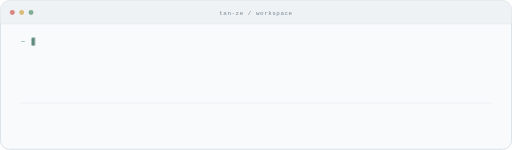
t = 0.00 s
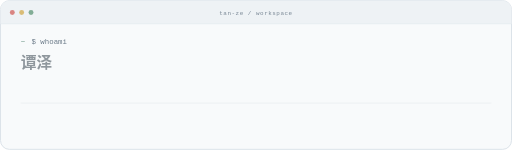
t = 1.53 s
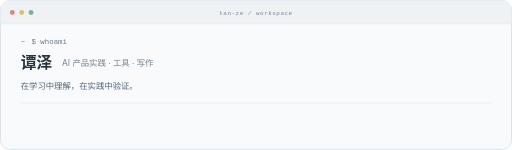
t = 3.06 s
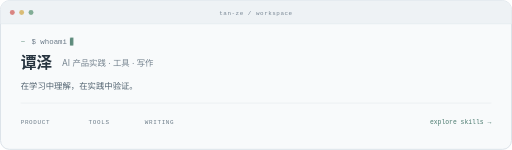
t = 4.41 s
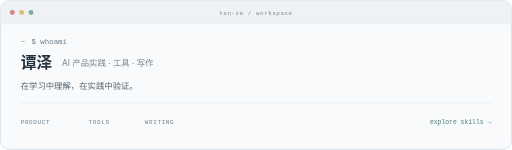
t = 6.44 s
t = 7.45 s: frame unchanged from t = 6.44 s, image omitted

The animated SVG that drew these frames (rendered in a browser with its animation timeline set to each time). Animation: 8 CSS @keyframes rules; one cycle of 9.00 s, repeats indefinitely.

<svg xmlns="http://www.w3.org/2000/svg" width="1040" height="304" viewBox="0 0 1040 304" role="img" aria-labelledby="title desc">
  <title id="title">谭泽的工作台</title>
  <desc id="desc">动态终端介绍：命令逐字出现，身份、介绍与入口依次显示。打开开源 Skill 工具箱。</desc>

  <style>
    .typing-reveal { animation: type-command 9s steps(8, end) infinite; }
    .command-cursor { animation: cursor-travel 9s steps(8, end) infinite, cursor-blink .85s steps(1, end) infinite; }
    .identity { animation: identity-in 9s ease-in-out infinite; }
    .role { animation: role-in 9s ease-in-out infinite; }
    .motto { animation: motto-in 9s ease-in-out infinite; }
    .topics { animation: topics-in 9s ease-in-out infinite; }
    .launch { animation: launch-in 9s ease-in-out infinite; }
    @keyframes type-command {
      0%, 2% { width: 0; }
      14%, 94% { width: 78px; }
      99%, 100% { width: 0; }
    }
    @keyframes cursor-travel {
      0%, 2% { transform: translateX(0); }
      14%, 94% { transform: translateX(78px); }
      99%, 100% { transform: translateX(0); }
    }
    @keyframes cursor-blink { 0%, 48% { opacity: 1; } 49%, 100% { opacity: 0; } }
    @keyframes identity-in {
      0%, 14% { opacity: 0; transform: translateY(3px); }
      20%, 94% { opacity: 1; transform: translateY(0); }
      99%, 100% { opacity: 0; transform: translateY(-2px); }
    }
    @keyframes role-in {
      0%, 20% { opacity: 0; transform: translateY(3px); }
      27%, 94% { opacity: 1; transform: translateY(0); }
      99%, 100% { opacity: 0; transform: translateY(-2px); }
    }
    @keyframes motto-in {
      0%, 27% { opacity: 0; transform: translateY(3px); }
      35%, 94% { opacity: 1; transform: translateY(0); }
      99%, 100% { opacity: 0; transform: translateY(-2px); }
    }
    @keyframes topics-in {
      0%, 34% { opacity: 0; }
      41%, 94% { opacity: 1; }
      99%, 100% { opacity: 0; }
    }
    @keyframes launch-in {
      0%, 40% { opacity: 0; transform: translateX(-3px); }
      48%, 94% { opacity: 1; transform: translateX(0); }
      99%, 100% { opacity: 0; }
    }
    @media (prefers-reduced-motion: reduce) {
      .typing-reveal { animation: none; width: 78px; }
      .identity, .role, .motto, .topics, .launch { animation: none; opacity: 1; transform: none; }
      .command-cursor { animation: none; opacity: 0; }
    }
  </style>
  <defs>
    <clipPath id="command-mask"><rect class="typing-reveal" x="64" y="65" width="78" height="30"/></clipPath>
  </defs>
  <rect x="1" y="1" width="1038" height="302" rx="18" fill="#f8fafb" stroke="#dce3e9" stroke-width="2"/>
  <path d="M19 1H1021A18 18 0 0 1 1039 19V48H1V19A18 18 0 0 1 19 1Z" fill="#eef2f5"/>
  <path d="M2 48H1038" stroke="#dce3e9"/>
  <circle cx="25" cy="25" r="5" fill="#d98582"/>
  <circle cx="44" cy="25" r="5" fill="#d9bc76"/>
  <circle cx="63" cy="25" r="5" fill="#82ad96"/>
  <text x="520" y="30" text-anchor="middle" fill="#7a8896" font-size="12" letter-spacing="1.1" font-family="ui-monospace, SFMono-Regular, Menlo, Consolas, monospace">tan-ze / workspace</text>
  <g font-family="ui-monospace, SFMono-Regular, Menlo, Consolas, monospace" font-size="15">
    <text x="42" y="89" fill="#5e8b7c">~</text>
    <text clip-path="url(#command-mask)" x="64" y="89" fill="#6c7b89">$ whoami</text>
    <rect class="command-cursor" x="64" y="76" width="7" height="16" rx="1" fill="#5e8b7c"/>
  </g>
  <text class="identity" x="42" y="137" fill="#27343f" font-size="32" font-weight="600" font-family="-apple-system, BlinkMacSystemFont, 'PingFang SC', 'Noto Sans CJK SC', 'Microsoft YaHei', sans-serif">谭泽</text>
  <text class="role" x="126" y="134" fill="#74828e" font-size="17" font-family="-apple-system, BlinkMacSystemFont, 'PingFang SC', 'Microsoft YaHei', sans-serif">AI 产品实践 · 工具 · 写作</text>
  <text class="motto" x="42" y="180" fill="#51626f" font-size="17" font-family="-apple-system, BlinkMacSystemFont, 'PingFang SC', 'Microsoft YaHei', sans-serif">在学习中理解，在实践中验证。</text>
  <path d="M42 209H998" stroke="#e1e7eb"/>
  <g class="topics" font-family="ui-monospace, SFMono-Regular, Menlo, Consolas, monospace" font-size="12" letter-spacing="1.4" fill="#6c7c89">
    <text x="42" y="251">PRODUCT</text>
    <text x="180" y="251">TOOLS</text>
    <text x="294" y="251">WRITING</text>
  </g>
  <text class="launch" x="998" y="251" text-anchor="end" fill="#4c7b70" font-size="13" font-family="ui-monospace, SFMono-Regular, Menlo, Consolas, monospace">explore skills →</text>
</svg>
